Photos from the image-classification dataset "images" in the GitHub repository dontlikejs/data. Its 3 classes are: moderate fog, thick fog, thin fog.

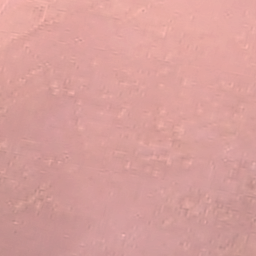
Label: moderate fog

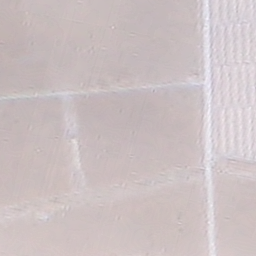
Label: thick fog

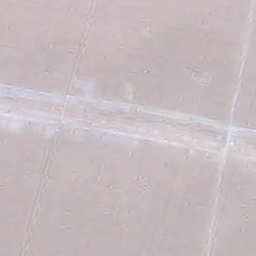
Label: thick fog

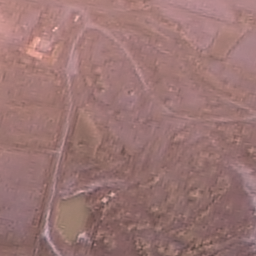
Label: thin fog

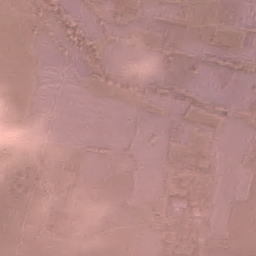
Label: moderate fog

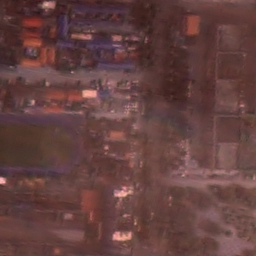
Label: thin fog
